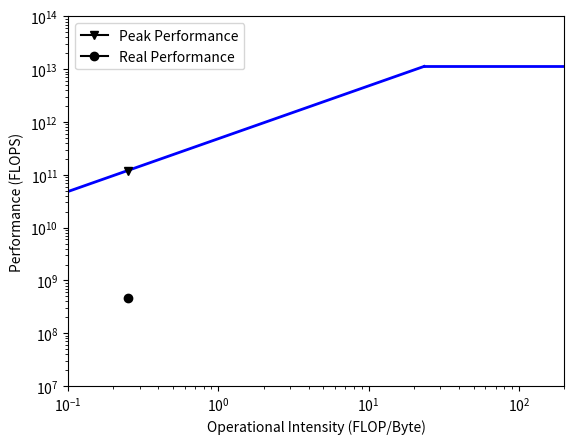

Python code for this plot:
import numpy as np 
import matplotlib.pyplot as plt 
import math  

Hardware_cal = []
Hardware_bw = []


# Hardware Spec
Performance_HW = 11340 * pow(10,9) # GPU
# Performance_HW = 2260.8 * pow(10,9) # CPU
# BW_NAND = 560 * pow(10,6)
BW_DRAM = 484 * pow(10,9) # GPU
# BW_DRAM = 94 * pow(10,9) # CPU
# Hardware_intensity_NAND = Performance_HW / BW_NAND
Hardware_intensity_DRAM = Performance_HW / BW_DRAM

# The start point of line
Global_intensity = 0.01
# Global_NAND = Global_intensity * BW_NAND
Global_DRAM = Global_intensity * BW_DRAM


# print(f'Global: {Global_intensity}')
# print(f'Global_NAND: {Global_NAND}')
# print(f'Global_DRAM: {Global_DRAM}')
# print(f'NAND: {Hardware_intensity_NAND}')
# print(f'DRAM: {Hardware_intensity_DRAM}')

# NAND
# NAND_inten = []
# NAND_inten.append(Global_intensity)
# NAND_inten.append(Hardware_intensity_NAND)
# NAND_perf = []
# NAND_perf.append(Global_NAND)
# NAND_perf.append(Performance_HW)

# DRAM
DRAM_inten = []
DRAM_inten.append(Global_intensity)
DRAM_inten.append(Hardware_intensity_DRAM)
DRAM_perf = []
DRAM_perf.append(Global_DRAM)
DRAM_perf.append(Performance_HW)

# To plot the roof
Global_peak_perf = []
Global_peak_perf.append(Performance_HW)
Global_peak_perf.append(Performance_HW)
Global_peak_inten = []
Global_peak_inten.append(DRAM_inten[1])
Global_peak_inten.append(200)

# Application
sls_inten = 0.25
# conv_inten = 136.5
# fc_inten = 0.5
# vgg16_inten = 45.8

# Different Batch SIze
# fc_inten_1 = 0.5
# fc_inten_2 = 1
# fc_inten_4 = 2
# fc_inten_8 = 3.8
# fc_inten_16 = 7.5
# fc_inten_32 = 15.1
# fc_inten_64 = 30
# fc_inten_128 = 58.9
# sls_NAND_peak_perf = sls_inten * BW_NAND
sls_DRAM_peak_perf = min(sls_inten * BW_DRAM, Performance_HW)
# conv_DRAM_peak_perf = min(conv_inten * BW_DRAM,Performance_HW)
# vgg16_DRAM_peak_perf = min(vgg16_inten * BW_DRAM,Performance_HW)
# fc_DRAM_peak_perf = min(fc_inten * BW_DRAM,Performance_HW)
# sls_actual = 0.002 * pow(10,9)

# Real Performance
# conv_real_perf_gpu = 8517.75 * pow(10,9)
# conv_real_perf_cpu = 52.68 * pow(10,9)
# fc_real_perf_gpu = 177.82 * pow(10,9)
# fc_real_perf_cpu = 5.54 * pow(10,9)
sls_real_perf_gpu = 0.082 * pow(10,9)
sls_real_perf_cpu = 0.46 * pow(10,9)

# fc_DRAM_peak_perf_1 = min(fc_inten_1 * BW_DRAM, Performance_HW)
# fc_DRAM_peak_perf_2 = min(fc_inten_2 * BW_DRAM, Performance_HW)
# fc_DRAM_peak_perf_4 = min(fc_inten_4 * BW_DRAM, Performance_HW)
# fc_DRAM_peak_perf_8 = min(fc_inten_8 * BW_DRAM, Performance_HW)
# fc_DRAM_peak_perf_16 = min(fc_inten_16 * BW_DRAM, Performance_HW)
# fc_DRAM_peak_perf_32 = min(fc_inten_32 * BW_DRAM, Performance_HW)
# fc_DRAM_peak_perf_64 = min(fc_inten_64 * BW_DRAM, Performance_HW)
# fc_DRAM_peak_perf_128 = min(fc_inten_128 * BW_DRAM, Performance_HW)


# vgg16_real_perf_1 = 5525.09 * pow(10,9)
# vgg16_real_perf_1 = 94.24 * pow(10,9)
# fc_real_perf_1 = 5.54 * pow(10,9)
# fc_real_perf_2 = 9.58 * pow(10,9)
# fc_real_perf_4 = 9.62 * pow(10,9)
# fc_real_perf_8 = 12.63 * pow(10,9)
# fc_real_perf_16 = 32.7 * pow(10,9)
# fc_real_perf_32 = 56.91 * pow(10,9)
# fc_real_perf_64 = 91.91 * pow(10,9)
# fc_real_perf_128 = 131.34 * pow(10,9)

fig = plt.figure()
ax = fig.add_subplot(1, 1, 1)

# line1, = ax.plot(NAND_inten, NAND_perf, color='blue', lw=2)
line2, = ax.plot(DRAM_inten, DRAM_perf, color='blue', lw=2)
line3, = ax.plot(Global_peak_inten, Global_peak_perf, color='blue', lw=2)
sls_p, = ax.plot(sls_inten, sls_DRAM_peak_perf, label='Peak Performance', marker='v', color='black')
sls_r, = ax.plot(sls_inten, sls_real_perf_cpu, label='Real Performance', marker='o', color='black')
# conv_p, = ax.plot(conv_inten, conv_DRAM_peak_perf, label='Peak Performance', marker='v', color='black')
# conv_r, = ax.plot(conv_inten, conv_real_perf_cpu, label='Real Performance', marker='o', color='black')
# fc_p, = ax.plot(fc_inten, fc_DRAM_peak_perf, label='Peak Performance', marker='v', color='black')
# fc_r, = ax.plot(fc_inten, fc_real_perf_gpu, label='Real Performance', marker='o', color='black')
# pt_p_1, = ax.plot(vgg16_inten, vgg16_real_perf_1, label='Real Performance', marker='o', color='black')
# pt_r_1, = ax.plot(vgg16_inten, vgg16_DRAM_peak_perf, label='Peak Performance', marker='v', color='black')
# pt_p_1, = ax.plot(fc_inten_1, fc_DRAM_peak_perf_1, label='Peak Performance', marker='v', color='black')
# pt_p_2, = ax.plot(fc_inten_2, fc_DRAM_peak_perf_2, marker='v', color='black')
# pt_p_4, = ax.plot(fc_inten_4, fc_DRAM_peak_perf_4, marker='v', color='black')
# pt_p_8, = ax.plot(fc_inten_8, fc_DRAM_peak_perf_8, marker='v', color='black')
# pt_p_16, = ax.plot(fc_inten_16, fc_DRAM_peak_perf_16, marker='v', color='black')
# pt_p_32, = ax.plot(fc_inten_32, fc_DRAM_peak_perf_32, marker='v', color='black')
# pt_p_64, = ax.plot(fc_inten_64, fc_DRAM_peak_perf_64, marker='v', color='black')
# pt_p_128, = ax.plot(fc_inten_128, fc_DRAM_peak_perf_128, marker='v', color='black')
# pt_r_1, = ax.plot(fc_inten_1, fc_real_perf_1, label='Real Performance', marker='o', color='black')
# pt_r_2, = ax.plot(fc_inten_2, fc_real_perf_2, marker='o', color='black')
# pt_r_4, = ax.plot(fc_inten_4, fc_real_perf_4, marker='o', color='black')
# pt_r_8, = ax.plot(fc_inten_8, fc_real_perf_8, marker='o', color='black')
# pt_r_16, = ax.plot(fc_inten_16, fc_real_perf_16, marker='o', color='black')
# pt_r_32, = ax.plot(fc_inten_32, fc_real_perf_32, marker='o', color='black')
# pt_r_64, = ax.plot(fc_inten_64, fc_real_perf_64, marker='o', color='black')
# pt_r_128, = ax.plot(fc_inten_128, fc_real_perf_128, marker='o', color='black')


# pt3, = ax.plot(fc_inten, fc_DRAM_peak_perf, label='FC', marker='x', color='black')
# pt2, = ax.plot(sls_inten, sls_actual, marker='o', color='black')
ax.set_yscale('log', base=10)
ax.set_xscale('log', base=10)
plt.xlim(0.1,200)
plt.ylim(pow(10,7), pow(10,14))
plt.xlabel('Operational Intensity (FLOP/Byte)', fontsize=10)
plt.ylabel('Performance (FLOPS)', fontsize=10)
plt.legend(loc='upper left')
# plt.show()
plt.savefig('Roofline_sls_GPU.png')